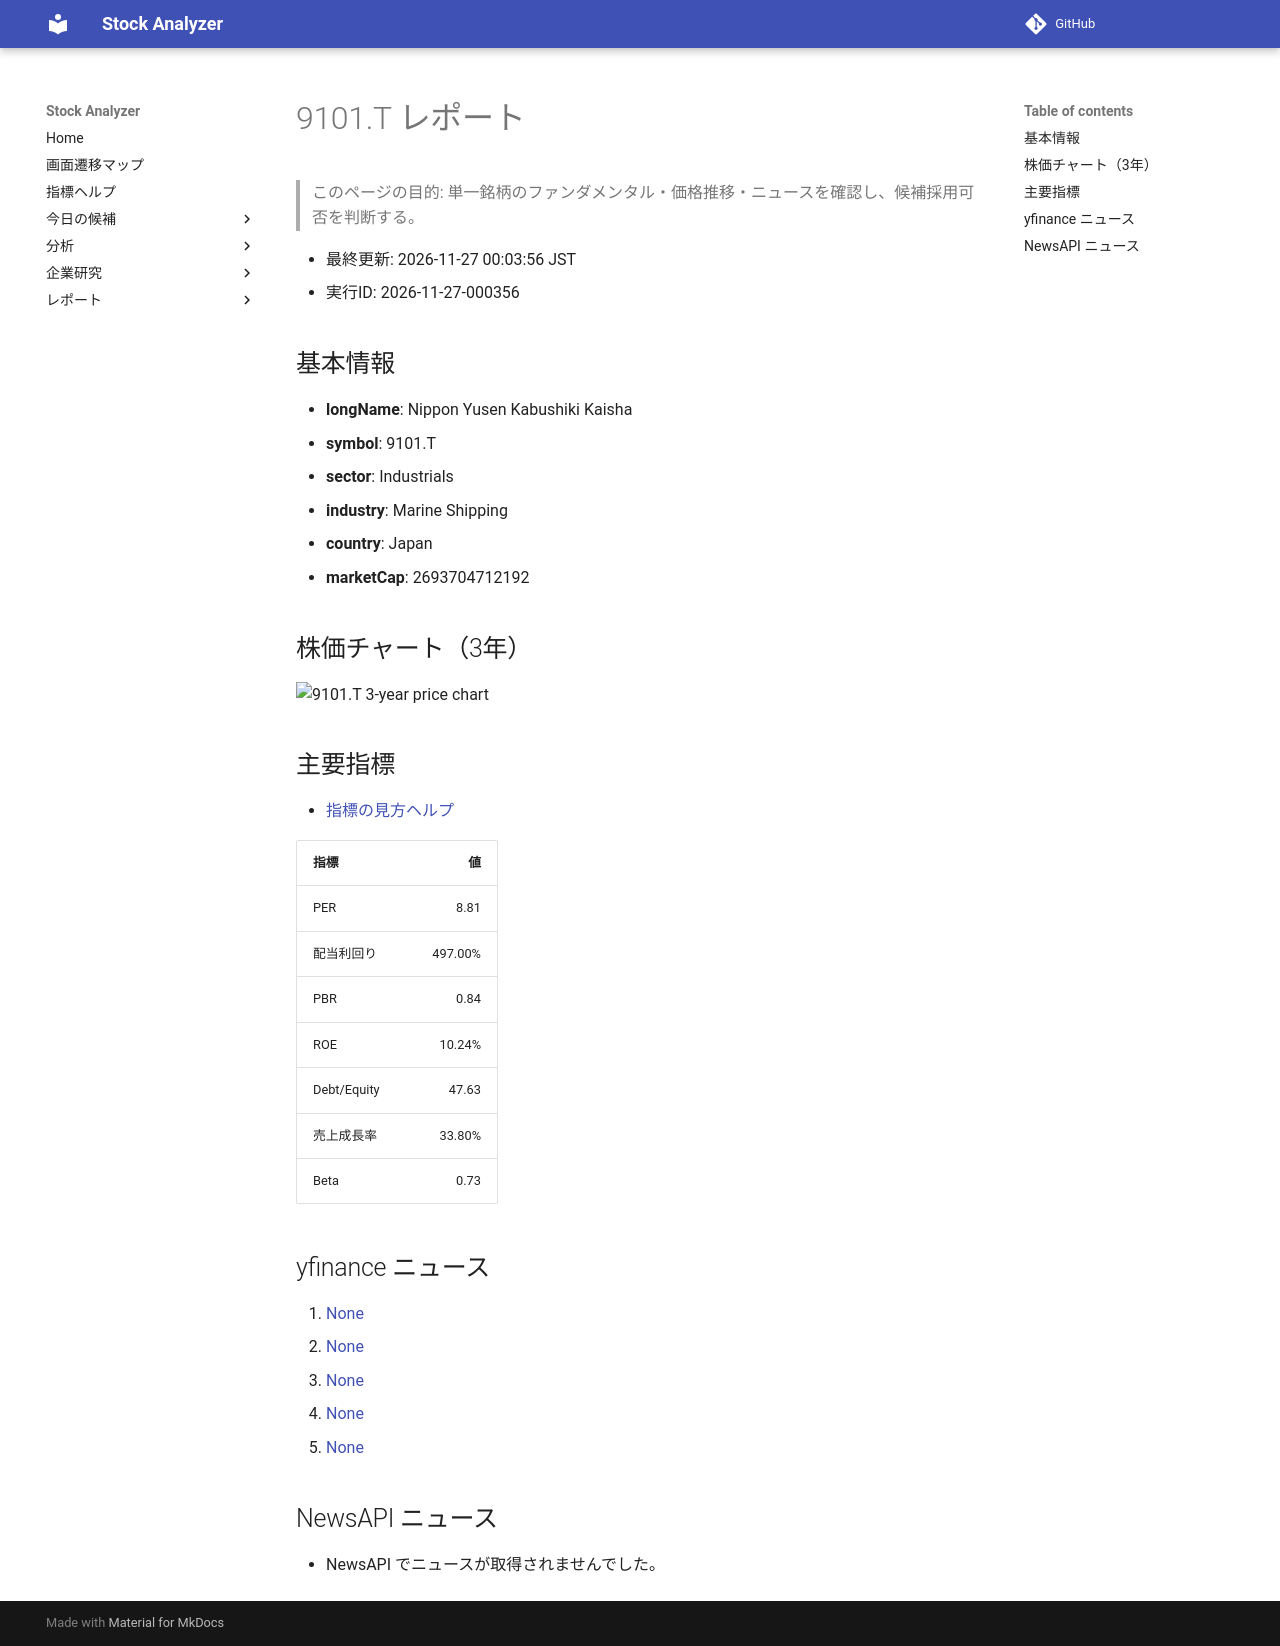

repository: Yumi-note/Making-APP · page: reports/2026-11-27/000356/9101_T/index.html · generator: mkdocs

# 9101.T レポート

> このページの目的: 単一銘柄のファンダメンタル・価格推移・ニュースを確認し、候補採用可否を判断する。

- 最終更新: 2026-11-27 00:03:56 JST
- 実行ID: 2026-11-27-000356

## 基本情報

- **longName**: Nippon Yusen Kabushiki Kaisha
- **symbol**: 9101.T
- **sector**: Industrials
- **industry**: Marine Shipping
- **country**: Japan
- **marketCap**: 2693704712192

## 株価チャート（3年）

![9101.T 3-year price chart](9101_T_3y.png)

## 主要指標

- [指標の見方ヘルプ](../../../../indicators.md)

| 指標 | 値 |
|---|---:|
| PER | 8.81 |
| 配当利回り | 497.00% |
| PBR | 0.84 |
| ROE | 10.24% |
| Debt/Equity | 47.63 |
| 売上成長率 | 33.80% |
| Beta | 0.73 |

## yfinance ニュース

1. [None](None)
2. [None](None)
3. [None](None)
4. [None](None)
5. [None](None)

## NewsAPI ニュース

- NewsAPI でニュースが取得されませんでした。
